Dataset: images (GitHub, dhruvp/wbc-classification). Classes: eosinophil, lymphocyte, monocyte, neutrophil.

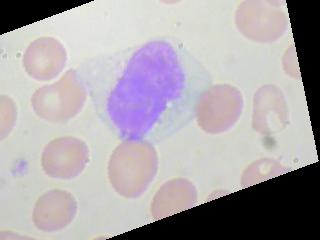
Label: monocyte

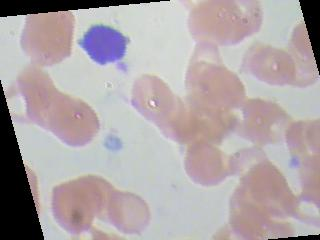
Label: lymphocyte

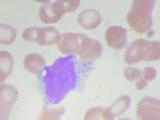
Label: monocyte

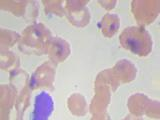
Label: lymphocyte

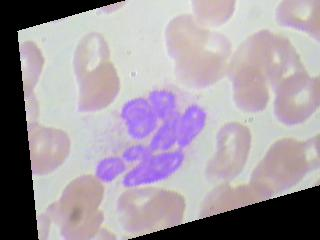
Label: eosinophil

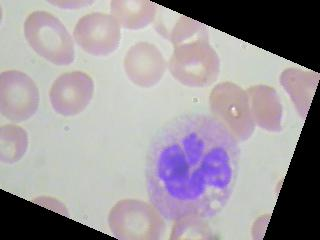
Label: neutrophil
